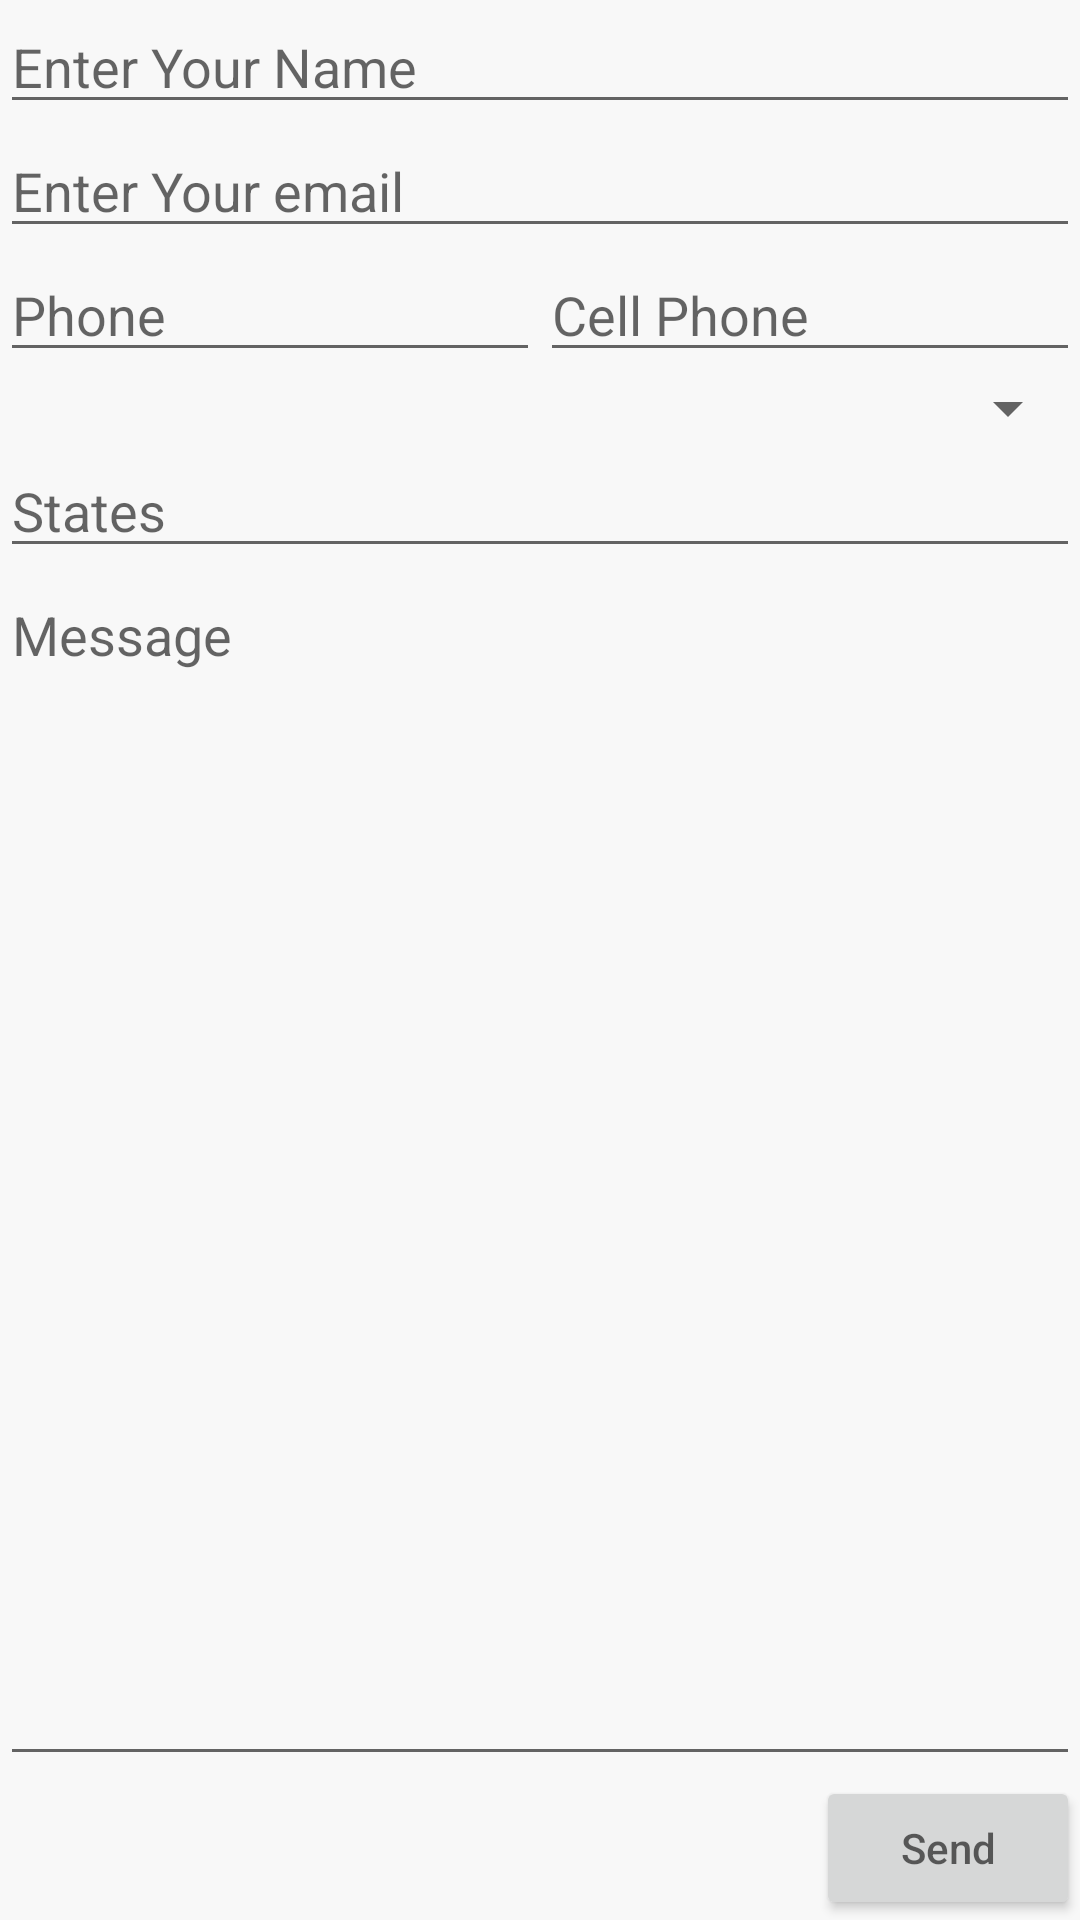

The Android layout XML behind this screen, and the referenced resources:
<!-- AndroidManifest.xml: application theme AppTheme -->
<!-- res/layout/activity_main.xml -->
<?xml version="1.0" encoding="utf-8"?>
<LinearLayout xmlns:android="http://schemas.android.com/apk/res/android"
    xmlns:app="http://schemas.android.com/apk/res-auto"
    xmlns:tools="http://schemas.android.com/tools"
    android:layout_width="match_parent"
    android:layout_height="match_parent"
    android:orientation="vertical"
    tools:context=".MainActivity">

    <EditText
        android:id="@+id/main_nameEditText"
        android:layout_width="match_parent"
        android:layout_height="wrap_content"
        android:baselineAligned="false"
        android:hint="Enter Your Name" />

    <EditText
        android:id="@+id/main_emailEditText"
        android:layout_width="match_parent"
        android:layout_height="wrap_content"
        android:inputType="textEmailAddress"
        android:hint="Enter Your email" />

    <LinearLayout
        android:layout_width="match_parent"
        android:layout_height="wrap_content"
        android:orientation="horizontal">

        <EditText
            android:id="@+id/main_phoneEditText"
            android:layout_width="0dp"
            android:layout_height="wrap_content"
            android:inputType="phone"
            android:layout_weight="1"
            android:hint="Phone" />

        <EditText
            android:id="@+id/main_cellEditText"
            android:layout_width="0dp"
            android:layout_height="wrap_content"
            android:inputType="phone"
            android:layout_weight="1"
            android:hint="Cell Phone" />

    </LinearLayout>
    <Spinner
        android:layout_width="match_parent"
        android:layout_height="wrap_content"
        android:hint="Occupations"
        android:id="@+id/spinner">
    </Spinner>

    <AutoCompleteTextView
        android:id="@+id/autoCompleteTextView1"
        android:layout_width="match_parent"
        android:layout_height="wrap_content"
        android:completionThreshold="1"
        android:hint="States"/>

    <EditText
        android:id="@+id/main_messageEditText"
        android:layout_width="match_parent"
        android:layout_height="0dp"
        android:layout_weight="1"
        android:inputType="text"
        android:gravity="top"
        android:hint="Message" />

    <Button
        android:id="@+id/main_buttonPress"
        android:layout_width="wrap_content"
        android:layout_height="wrap_content"
        android:layout_gravity="end"
        android:hint="Send"
        android:onClick="button_press" />

</LinearLayout>
<!-- resources referenced by this layout -->
<resources>
  <style name="AppTheme" parent="Theme.AppCompat.Light">
          
          <item name="colorPrimary">@color/colorPrimary</item>
          <item name="colorPrimaryDark">@color/colorPrimaryDark</item>
          <item name="colorAccent">@color/colorAccent</item>
          <item name="android:background">#f8f8f8</item>
          <item name="android:color">#a8a8a8</item>
      </style>
  <!-- not gathered from this repository: default colours our renderer supplied (Android Studio template values) -->
  <color name="colorPrimary">#FF6200EE</color>
  <color name="colorPrimaryDark">#FF3700B3</color>
  <color name="colorAccent">#FF03DAC5</color>
</resources>
